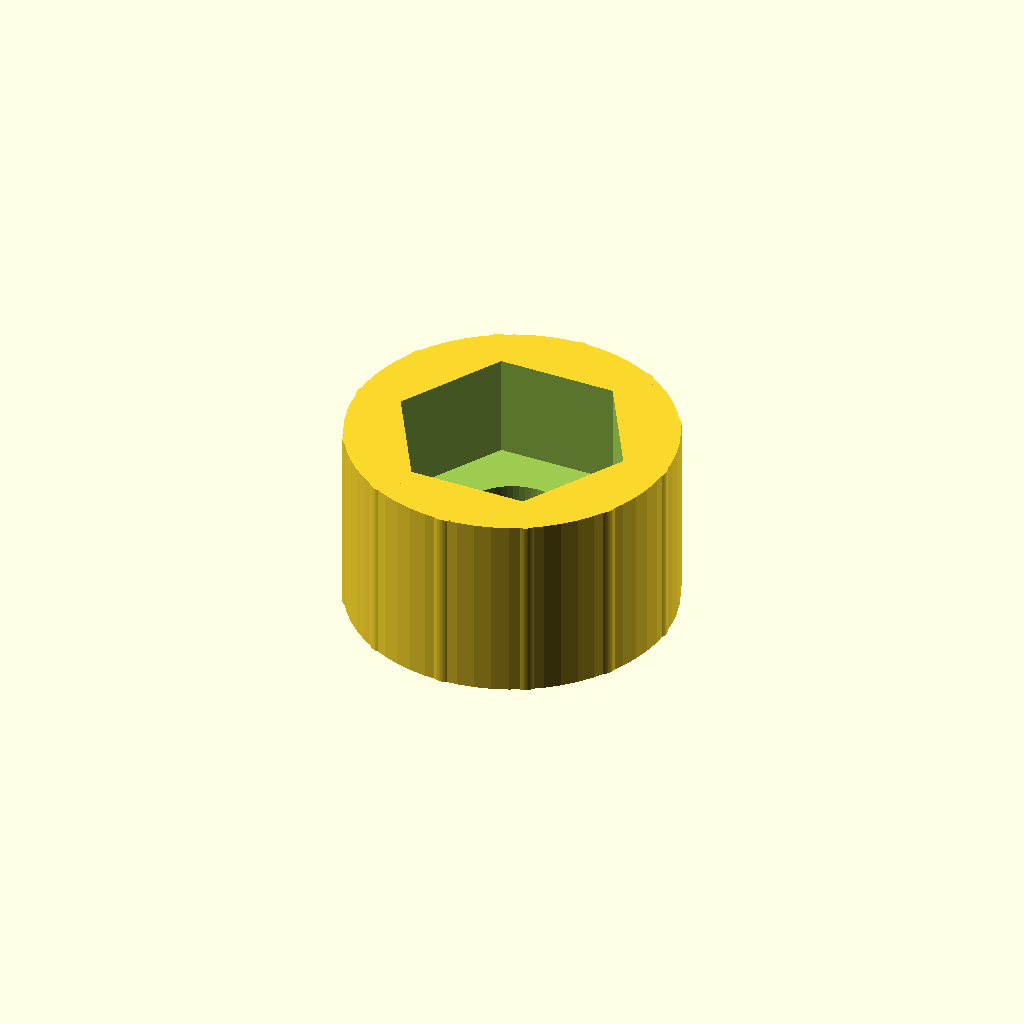
Cell 1: rendered with the file's own defaults.
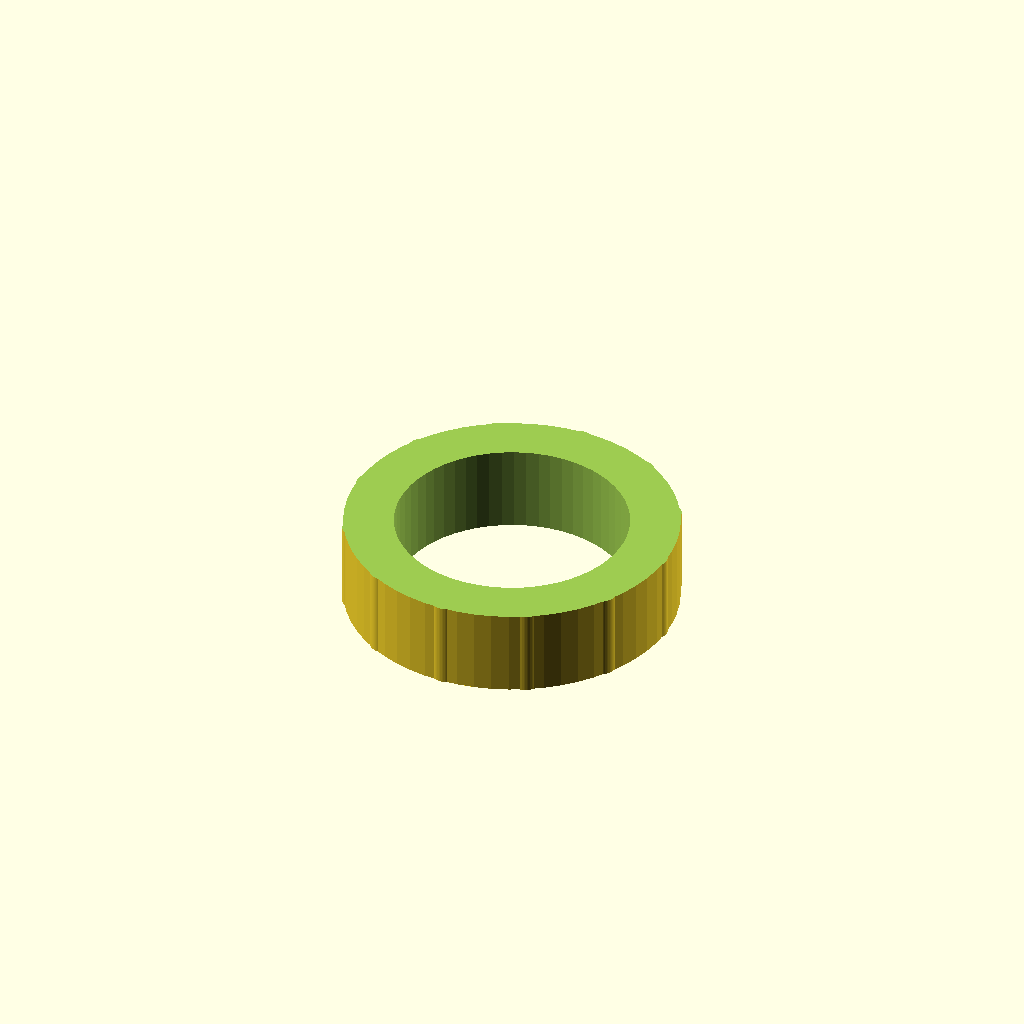
Cell 2: the same model with thread_d = 16.8.
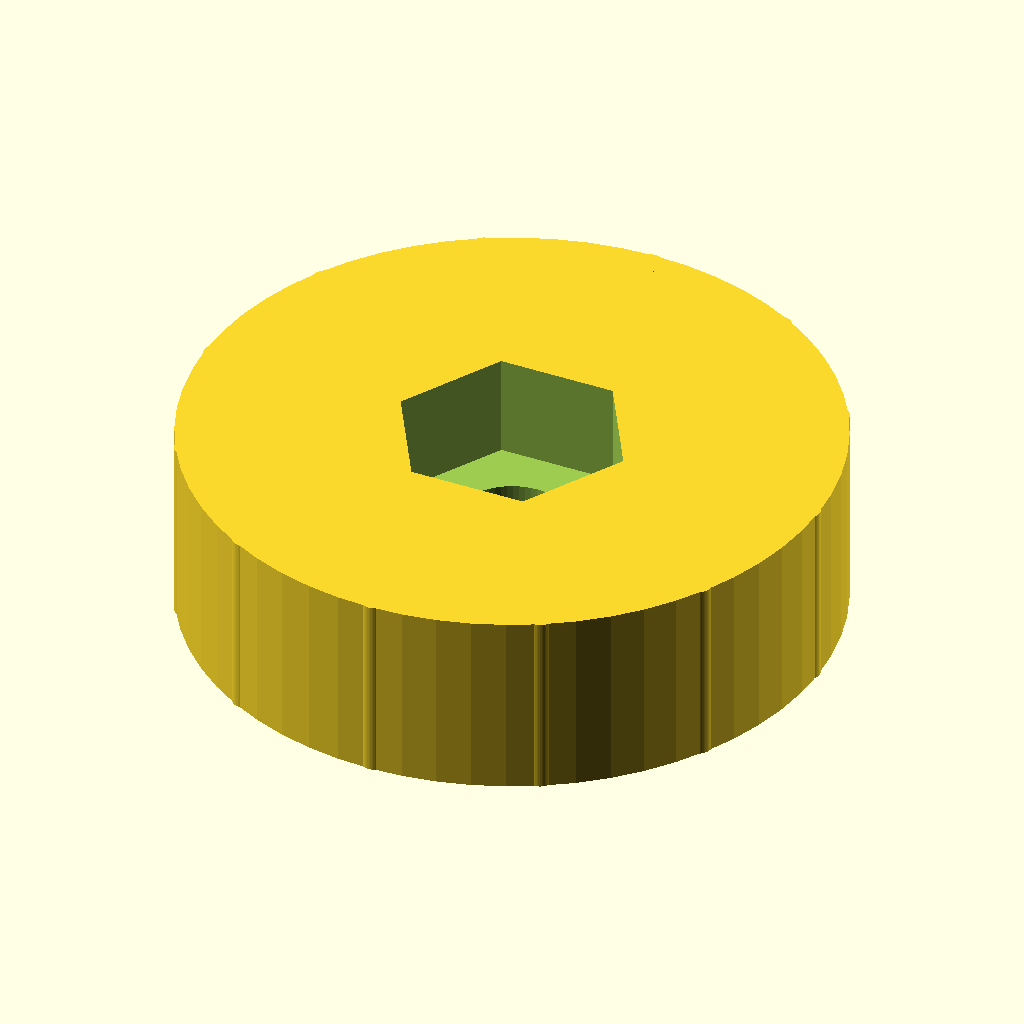
Cell 3: the same model with knob_d = 48.
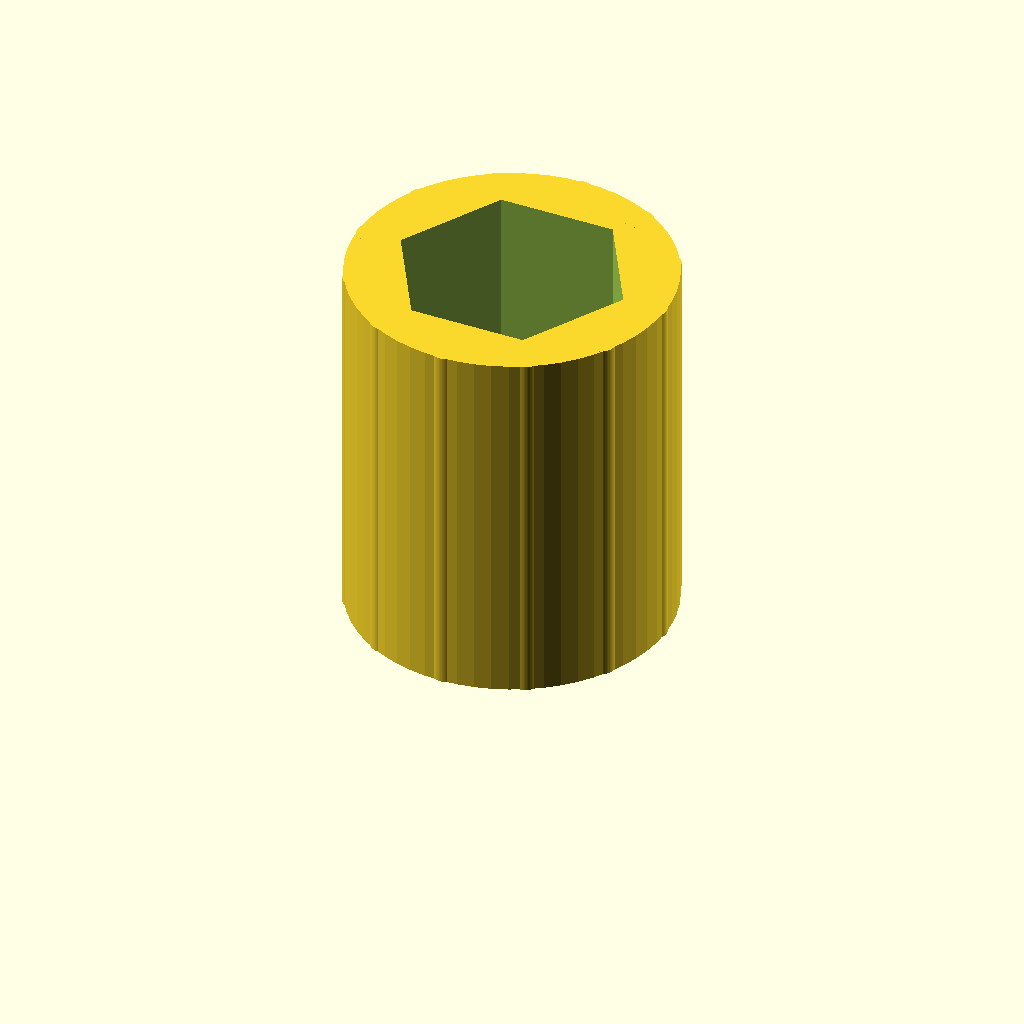
Cell 4: knob_h = 28 (everything else at default).
All cells are drawn from one camera (rotation 55°, 0°, 25°, orthographic, colour scheme Cornfield), so only the parameter changes between them.
OpenSCAD source file optional_data/data/parts/part_0593.scad:
// Knurled-style thumb knob with hex socket.
$fn = 60;
eps = 0.02;
thread_d = 8.4;
knob_d = 24;
knob_h = 14;
socket_flat = thread_d * 1.8;
difference() {
    union() {
        cylinder(d = knob_d, h = knob_h);
        for (i = [0 : 11]) rotate([0, 0, i * 30]) translate([knob_d / 2 - 1, 0, 0]) cylinder(d = 2.2, h = knob_h);
    }
    translate([0, 0, -eps]) cylinder(d = thread_d, h = knob_h + 2 * eps);
    translate([0, 0, knob_h - knob_h * 0.55]) cylinder(d = socket_flat / cos(30), h = knob_h * 0.55 + eps, $fn = 6);
}
Customizer parameters (derived from the source; name, type, default, range or options):
eps: number, default 0.02
thread_d: number, default 8.4
knob_d: number, default 24
knob_h: number, default 14
